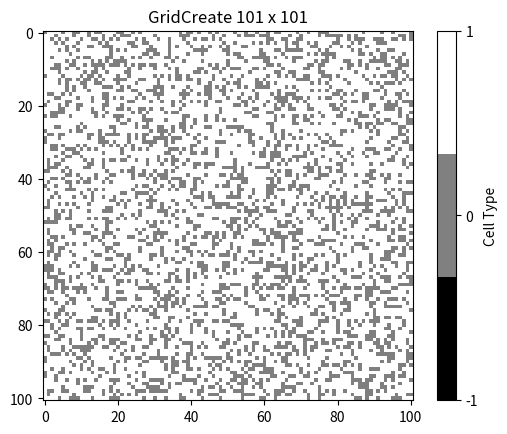

Write Python code to recreate this figure.
import numpy as np
import random
import matplotlib.pyplot as plt

# Part 1: Setup

class GridCreate:
    def __init__(self, rows =101, cols= 101):
        self.rows = rows
        self.cols = cols
        self.grid = np.ones((rows, cols)) * -1  # Unknown cells (gray)
        self.visited = np.zeros((rows, cols), dtype=bool)  # Track visited cells
        self.generate_Grid()  # Start DFS from the top-left corner
    
    def generate_Grid(self):
        stack = [(0, 0)]
        self.visited[0, 0] = True

        while stack:
            row, col = stack.pop()

            #unblocked (70% chance) or blocked (30% chance)
            if random.random() < 0.7:
                self.grid[row, col] = 1  # Unblocked (white)
            else:
                self.grid[row, col] = 0  # Blocked (black)

            # Get all possible neighbors and shuffle to ensure random paths
            neighbors = self.get_neighbors(row, col)
            random.shuffle(neighbors)
            
            #Univisted neighbors get added to stack
            for r, c in neighbors:
                if not self.visited[r, c]:
                    self.visited[r, c] = True
                    stack.append((r,c))

    def get_neighbors(self, row, col):
        neighbors = []
        if row > 0:  # Up
            neighbors.append((row - 1, col))
        if row < self.rows - 1:  # Down
            neighbors.append((row + 1, col))
        if col > 0:  # Left
            neighbors.append((row, col - 1))
        if col < self.cols - 1:  # Right
            neighbors.append((row, col + 1))
        return neighbors
    
    def visualize(self, save_as_image=False, image_path="gridcreated.png"):
        # Replace unknown (-1) with gray (0.5), unblocked (1) with white, and blocked (0) with black
        cmap = plt.cm.get_cmap('gray', 3)
        plt.imshow(self.grid, cmap=cmap, vmin=-1, vmax=1)
        plt.colorbar(ticks=[-1, 0, 1], label="Cell Type")
        plt.title(f"GridCreate {self.rows} x {self.cols}")
        
        if save_as_image:
            plt.savefig(image_path, dpi=300, bbox_inches='tight')  # Save as image with high DPI
            print(f"GridCreate saved as {image_path}")
        else:
            plt.show()


# Usage
grid_world = GridCreate(101, 101)
grid_world.visualize()
